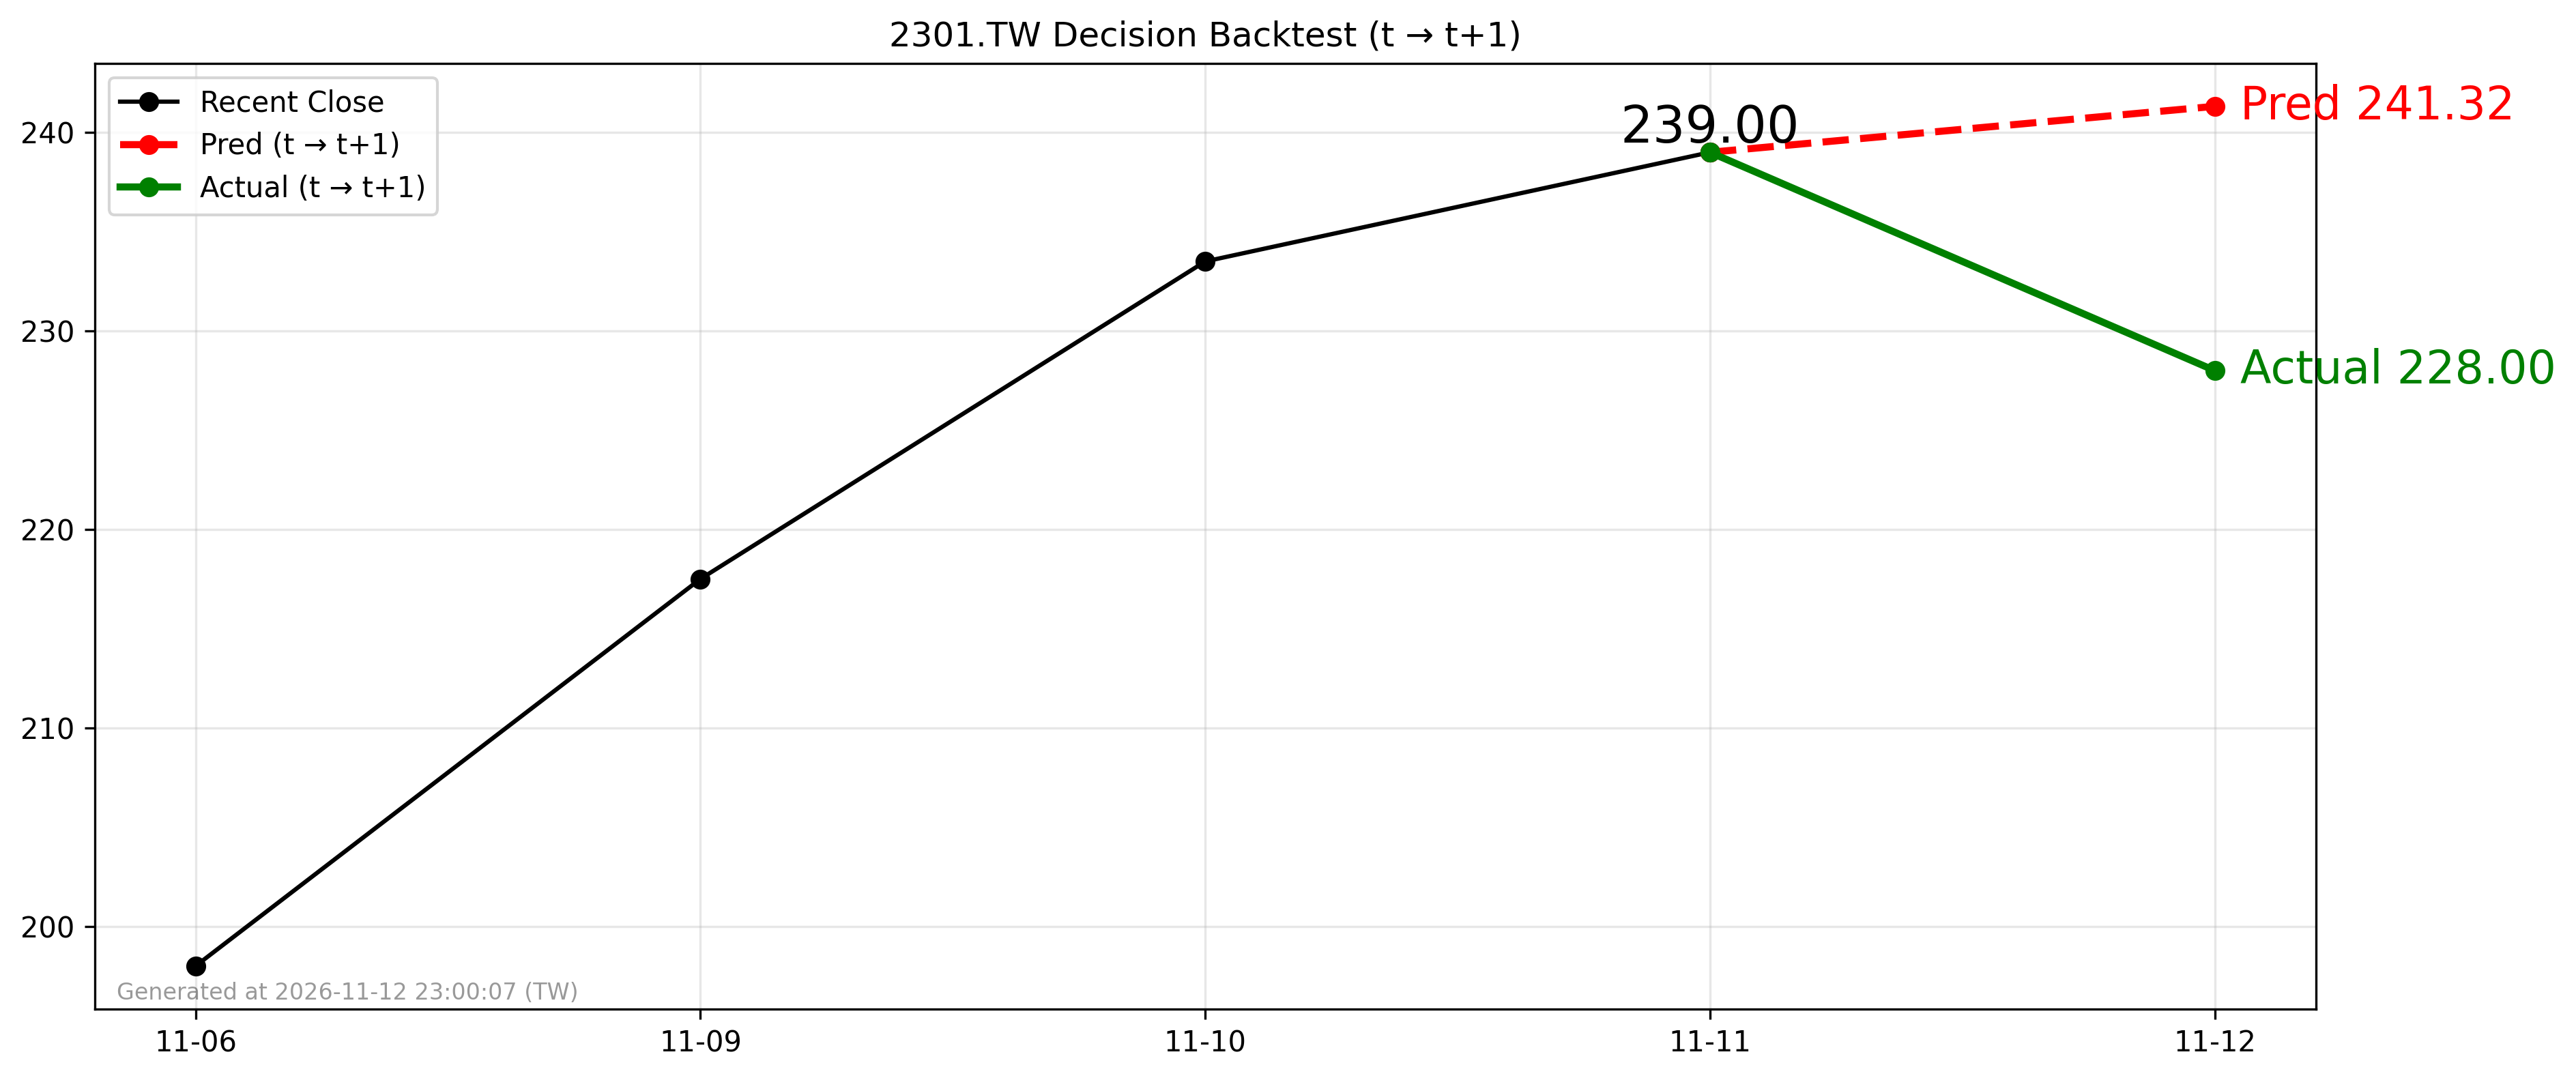

Data behind this chart, as committed beside it:
forecast_date, decision_day, close_t, pred_t1, actual_t1, direction_pred, direction_actual
2026-11-11, 2026-11-11, 239.0, 241.3, 228.0, 1, -1
